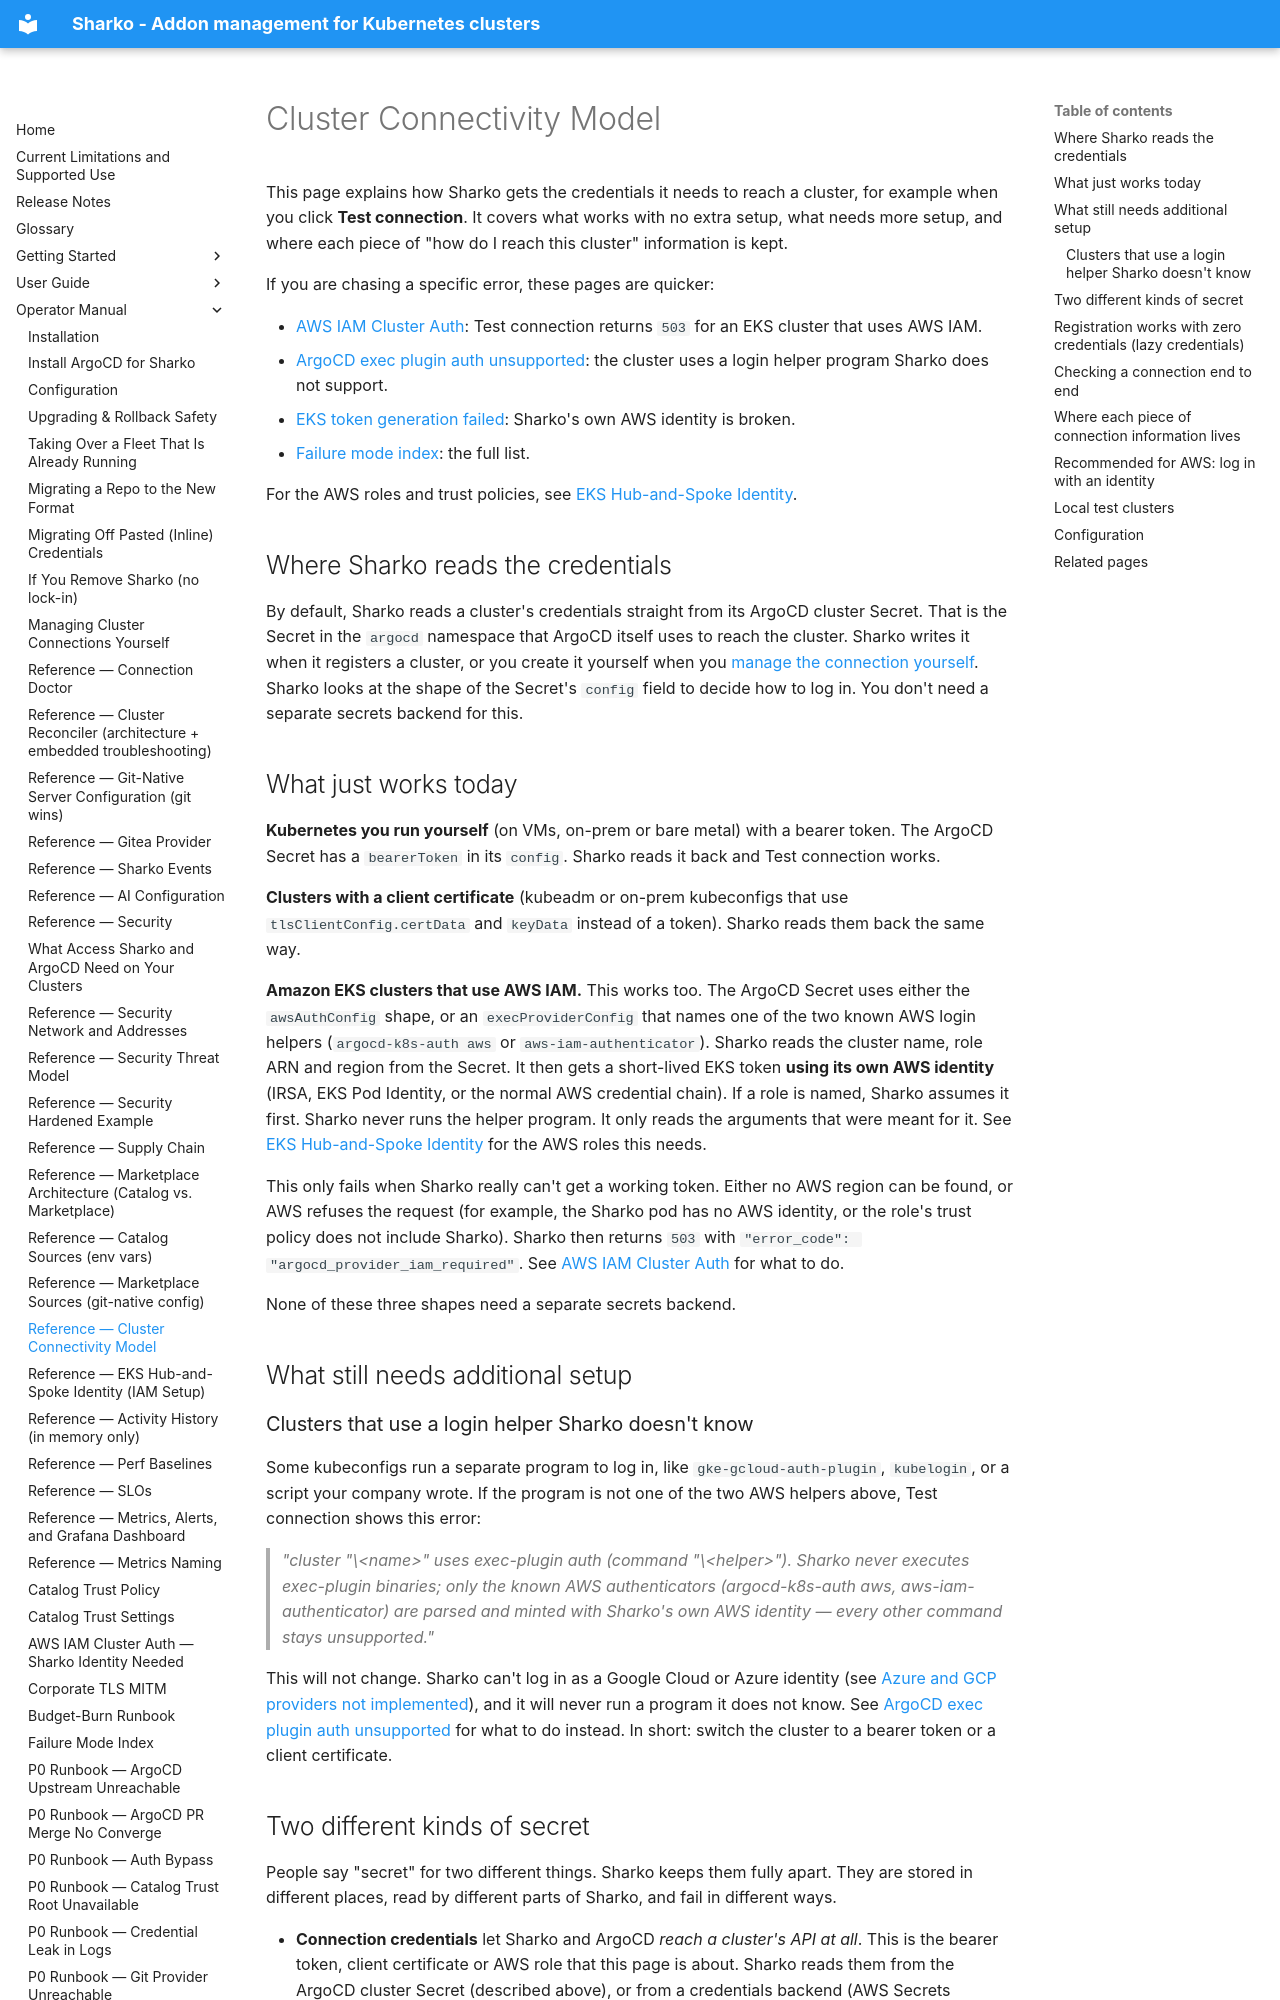

repository: MoranWeissman/sharko · page: operator/cluster-connectivity-model/index.html · generator: mkdocs

# Cluster Connectivity Model

This page explains how Sharko gets the credentials it needs to reach a
cluster, for example when you click **Test connection**. It covers what
works with no extra setup, what needs more setup, and where each piece of
"how do I reach this cluster" information is kept.

If you are chasing a specific error, these pages are quicker:

- [AWS IAM Cluster Auth](aws-iam-cluster-auth.md): Test connection returns
  `503` for an EKS cluster that uses AWS IAM.
- [ArgoCD exec plugin auth unsupported](argocd-exec-plugin-auth-unsupported.md):
  the cluster uses a login helper program Sharko does not support.
- [EKS token generation failed](eks-token-generation-failed.md): Sharko's
  own AWS identity is broken.
- [Failure mode index](failure-mode-index.md): the full list.

For the AWS roles and trust policies, see
[EKS Hub-and-Spoke Identity](eks-hub-and-spoke-identity.md).

## Where Sharko reads the credentials

By default, Sharko reads a cluster's credentials straight from its ArgoCD
cluster Secret. That is the Secret in the `argocd` namespace that ArgoCD
itself uses to reach the cluster. Sharko writes it when it registers a
cluster, or you create it yourself when you
[manage the connection yourself](self-managed-connections.md). Sharko looks
at the shape of the Secret's `config` field to decide how to log in. You
don't need a separate secrets backend for this.

## What just works today

**Kubernetes you run yourself** (on VMs, on-prem or bare metal) with a
bearer token. The ArgoCD Secret has a `bearerToken` in its `config`.
Sharko reads it back and Test connection works.

**Clusters with a client certificate** (kubeadm or on-prem kubeconfigs that
use `tlsClientConfig.certData` and `keyData` instead of a token). Sharko
reads them back the same way.

**Amazon EKS clusters that use AWS IAM.** This works too. The ArgoCD Secret
uses either the `awsAuthConfig` shape, or an `execProviderConfig` that names
one of the two known AWS login helpers (`argocd-k8s-auth aws` or
`aws-iam-authenticator`). Sharko reads the cluster name, role ARN and
region from the Secret. It then gets a short-lived EKS token **using its own
AWS identity** (IRSA, EKS Pod Identity, or the normal AWS credential chain).
If a role is named, Sharko assumes it first. Sharko never runs the helper
program. It only reads the arguments that were meant for it. See
[EKS Hub-and-Spoke Identity](eks-hub-and-spoke-identity.md) for the AWS
roles this needs.

This only fails when Sharko really can't get a working token. Either no AWS
region can be found, or AWS refuses the request (for example, the Sharko
pod has no AWS identity, or the role's trust policy does not include
Sharko). Sharko then returns `503` with
`"error_code": "argocd_provider_iam_required"`. See
[AWS IAM Cluster Auth](aws-iam-cluster-auth.md) for what to do.

None of these three shapes need a separate secrets backend.

## What still needs additional setup

### Clusters that use a login helper Sharko doesn't know

Some kubeconfigs run a separate program to log in, like
`gke-gcloud-auth-plugin`, `kubelogin`, or a script your company wrote. If
the program is not one of the two AWS helpers above, Test connection shows
this error:

> *"cluster "\<name\>" uses exec-plugin auth (command "\<helper\>"). Sharko
> never executes exec-plugin binaries; only the known AWS authenticators
> (argocd-k8s-auth aws, aws-iam-authenticator) are parsed and minted with
> Sharko's own AWS identity — every other command stays unsupported."*

This will not change. Sharko can't log in as a Google Cloud or Azure
identity (see
[Azure and GCP providers not implemented](azure-gcp-provider-unimplemented.md)),
and it will never run a program it does not know. See
[ArgoCD exec plugin auth unsupported](argocd-exec-plugin-auth-unsupported.md)
for what to do instead. In short: switch the cluster to a bearer token or a
client certificate.
